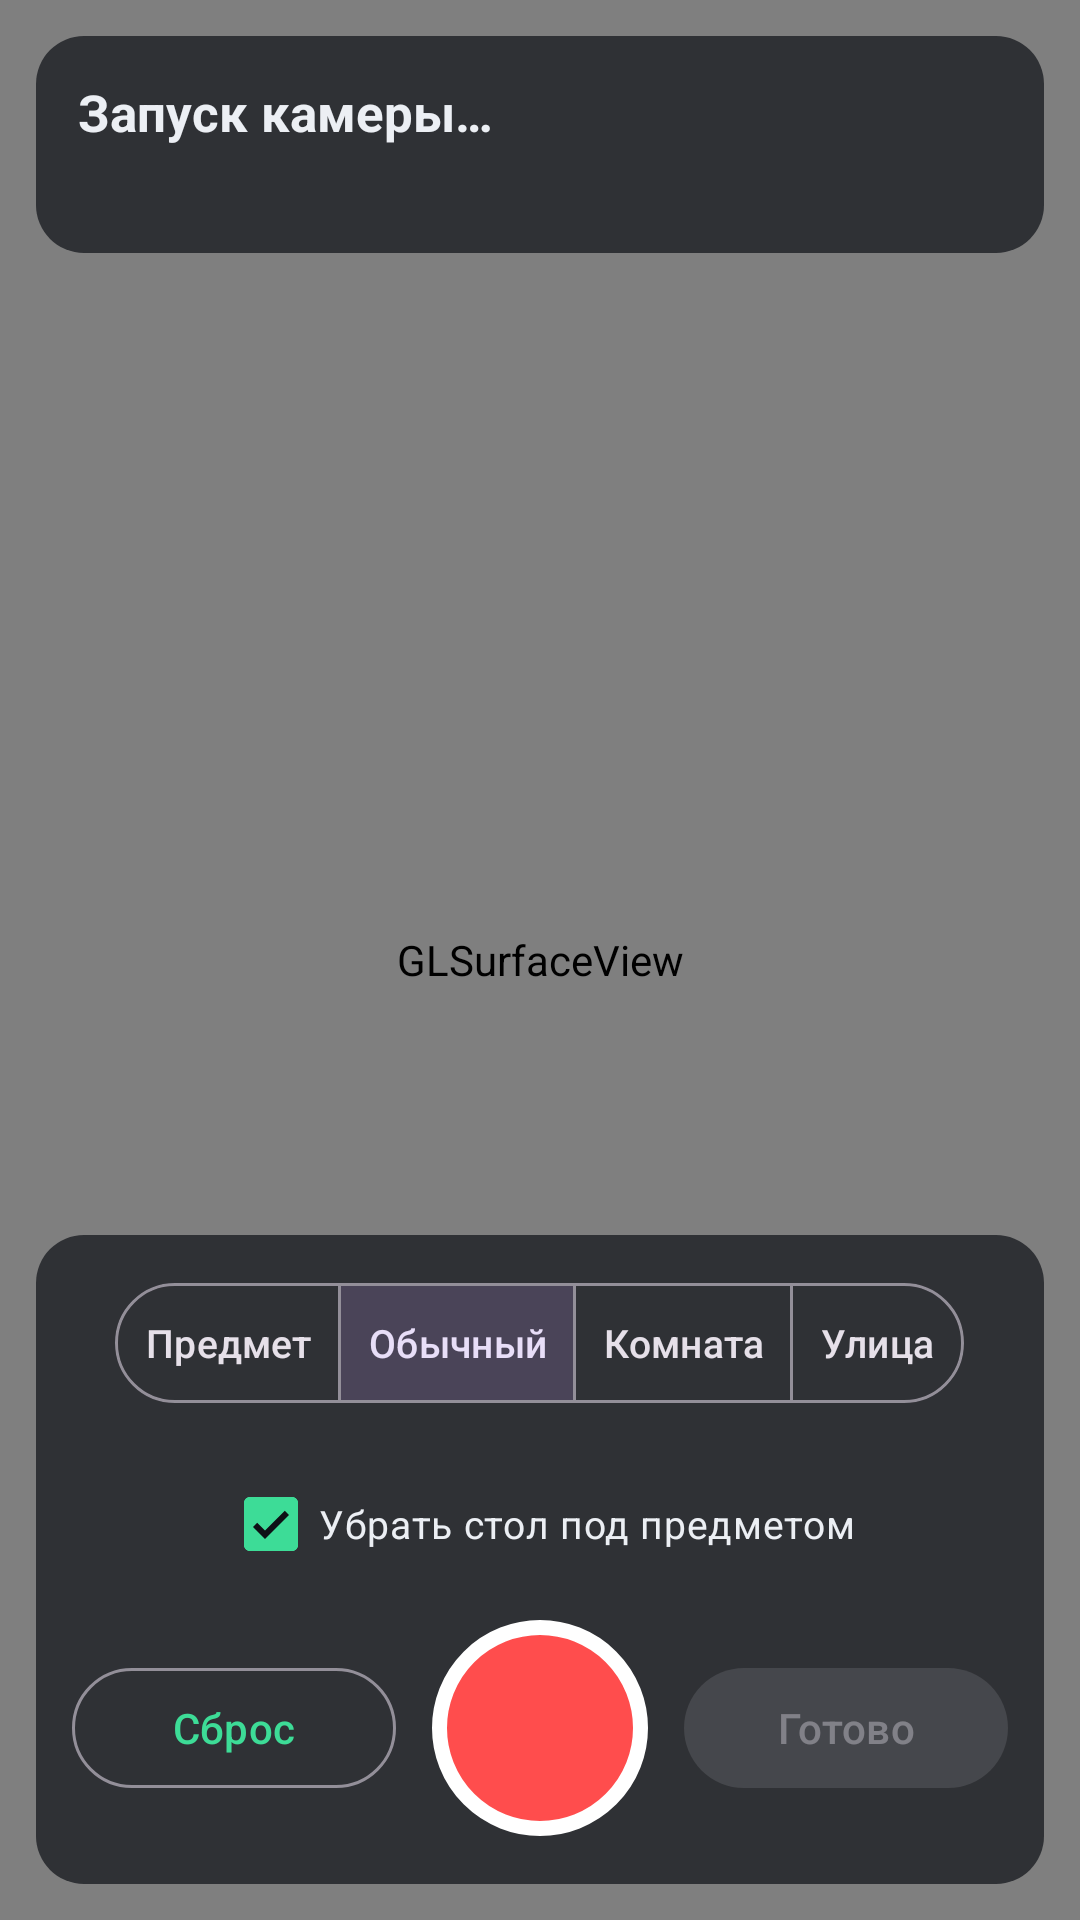

The Android layout XML behind this screen, and the referenced resources:
<!-- AndroidManifest.xml: application theme Theme.Scanner3D -->
<!-- res/layout/activity_scan.xml -->
<?xml version="1.0" encoding="utf-8"?>
<FrameLayout xmlns:android="http://schemas.android.com/apk/res/android"
    xmlns:app="http://schemas.android.com/apk/res-auto"
    android:layout_width="match_parent"
    android:layout_height="match_parent"
    android:background="#000000">

    <android.opengl.GLSurfaceView
        android:id="@+id/surface"
        android:layout_width="match_parent"
        android:layout_height="match_parent" />

    <FrameLayout
        android:id="@+id/uiRoot"
        android:layout_width="match_parent"
        android:layout_height="match_parent">

        <LinearLayout
            android:layout_width="match_parent"
            android:layout_height="wrap_content"
            android:layout_gravity="top"
            android:layout_margin="12dp"
            android:background="@drawable/panel_bg"
            android:orientation="vertical"
            android:padding="14dp">

            <TextView
                android:id="@+id/status"
                android:layout_width="match_parent"
                android:layout_height="wrap_content"
                android:text="Запуск камеры…"
                android:textColor="@color/text"
                android:textSize="17sp"
                android:textStyle="bold" />

            <TextView
                android:id="@+id/stats"
                android:layout_width="match_parent"
                android:layout_height="wrap_content"
                android:layout_marginTop="4dp"
                android:textColor="@color/text_dim"
                android:textSize="13sp" />
        </LinearLayout>

        <LinearLayout
            android:layout_width="match_parent"
            android:layout_height="wrap_content"
            android:layout_gravity="bottom"
            android:layout_margin="12dp"
            android:background="@drawable/panel_bg"
            android:gravity="center_horizontal"
            android:orientation="vertical"
            android:padding="12dp">

            <com.google.android.material.button.MaterialButtonToggleGroup
                android:id="@+id/modeGroup"
                android:layout_width="wrap_content"
                android:layout_height="wrap_content"
                app:checkedButton="@+id/modeNormal"
                app:selectionRequired="true"
                app:singleSelection="true">

                <com.google.android.material.button.MaterialButton
                    android:id="@+id/modeObject"
                    style="@style/ModeButton"
                    android:layout_width="wrap_content"
                    android:layout_height="wrap_content"
                    android:text="Предмет" />

                <com.google.android.material.button.MaterialButton
                    android:id="@+id/modeNormal"
                    style="@style/ModeButton"
                    android:layout_width="wrap_content"
                    android:layout_height="wrap_content"
                    android:text="Обычный" />

                <com.google.android.material.button.MaterialButton
                    android:id="@+id/modeRoom"
                    style="@style/ModeButton"
                    android:layout_width="wrap_content"
                    android:layout_height="wrap_content"
                    android:text="Комната" />

                <com.google.android.material.button.MaterialButton
                    android:id="@+id/modeOutdoor"
                    style="@style/ModeButton"
                    android:layout_width="wrap_content"
                    android:layout_height="wrap_content"
                    android:text="Улица" />
            </com.google.android.material.button.MaterialButtonToggleGroup>

            <TextView
                android:id="@+id/modeHint"
                android:layout_width="wrap_content"
                android:layout_height="wrap_content"
                android:layout_marginTop="2dp"
                android:gravity="center"
                android:textColor="@color/text_dim"
                android:textSize="12sp" />

            <com.google.android.material.checkbox.MaterialCheckBox
                android:id="@+id/removeTable"
                android:layout_width="wrap_content"
                android:layout_height="wrap_content"
                android:checked="true"
                android:minHeight="36dp"
                android:text="Убрать стол под предметом"
                android:textColor="@color/text"
                android:textSize="13sp" />

            <LinearLayout
                android:layout_width="match_parent"
                android:layout_height="wrap_content"
                android:layout_marginTop="10dp"
                android:gravity="center_vertical"
                android:orientation="horizontal">

                <com.google.android.material.button.MaterialButton
                    android:id="@+id/btnReset"
                    style="?attr/materialButtonOutlinedStyle"
                    android:layout_width="0dp"
                    android:layout_height="wrap_content"
                    android:layout_weight="1"
                    android:text="Сброс" />

                <FrameLayout
                    android:layout_width="96dp"
                    android:layout_height="80dp">

                    <ImageButton
                        android:id="@+id/btnRecord"
                        android:layout_width="72dp"
                        android:layout_height="72dp"
                        android:layout_gravity="center"
                        android:background="@drawable/btn_record"
                        android:contentDescription="Запись" />
                </FrameLayout>

                <com.google.android.material.button.MaterialButton
                    android:id="@+id/btnDone"
                    android:layout_width="0dp"
                    android:layout_height="wrap_content"
                    android:layout_weight="1"
                    android:enabled="false"
                    android:text="Готово" />
            </LinearLayout>
        </LinearLayout>
    </FrameLayout>

    <LinearLayout
        android:id="@+id/progressOverlay"
        android:layout_width="match_parent"
        android:layout_height="match_parent"
        android:background="#CC0E1116"
        android:clickable="true"
        android:focusable="true"
        android:gravity="center"
        android:orientation="vertical"
        android:padding="40dp"
        android:visibility="gone">

        <TextView
            android:id="@+id/progressText"
            android:layout_width="wrap_content"
            android:layout_height="wrap_content"
            android:text="Строим 3D-модель…"
            android:textColor="@color/text"
            android:textSize="18sp"
            android:textStyle="bold" />

        <com.google.android.material.progressindicator.LinearProgressIndicator
            android:id="@+id/progressBar"
            android:layout_width="match_parent"
            android:layout_height="wrap_content"
            android:layout_marginTop="16dp"
            android:max="100" />
    </LinearLayout>
</FrameLayout>
<!-- resources referenced by this layout -->
<resources>
  <color name="text">#ECEFF4</color>
  <color name="text_dim">#9AA4B2</color>
  <!-- drawable btn_record (drawable) -->
  <?xml version="1.0" encoding="utf-8"?>
  <shape xmlns:android="http://schemas.android.com/apk/res/android" android:shape="oval">
      <solid android:color="#FF4D4D" />
      <stroke android:width="5dp" android:color="#FFFFFF" />
  </shape>
  <!-- drawable panel_bg (drawable) -->
  <?xml version="1.0" encoding="utf-8"?>
  <shape xmlns:android="http://schemas.android.com/apk/res/android" android:shape="rectangle">
      <solid android:color="#B30E1116" />
      <corners android:radius="16dp" />
  </shape>
  <style name="ModeButton" parent="Widget.Material3.Button.OutlinedButton">
          <item name="android:paddingStart">10dp</item>
          <item name="android:paddingEnd">10dp</item>
          <item name="android:minWidth">0dp</item>
          <item name="android:textSize">13sp</item>
      </style>
  <style name="Theme.Scanner3D" parent="Theme.Material3.Dark.NoActionBar">
          <item name="colorPrimary">@color/accent</item>
          <item name="colorOnPrimary">#0E1116</item>
          <item name="colorSecondary">@color/accent</item>
          <item name="android:colorBackground">@color/bg</item>
          <item name="android:statusBarColor">@color/bg</item>
          <item name="android:navigationBarColor">@color/bg</item>
          <item name="android:windowBackground">@color/bg</item>
      </style>
  <color name="accent">#3DDC97</color>
  <color name="bg">#0E1116</color>
</resources>
